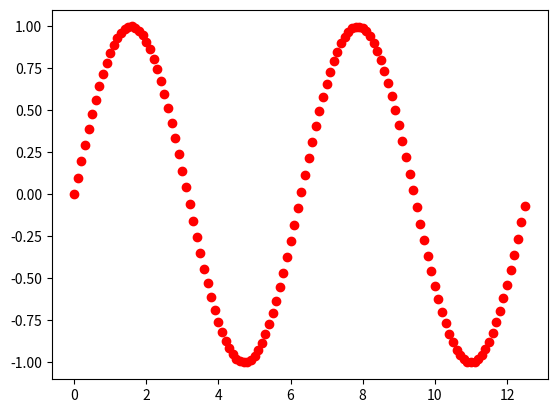

The matplotlib source for this figure:
import math
## This is obsolete: import pylab
import matplotlib.pyplot as plt
#initialize the two lists and the counting variable num. Note is a float
y_values = []
x_values = []
number = 0.0
#collect both number and the sine of number in a list
while number < math.pi * 4:
    y_values.append(math.sin(number))
    x_values.append(number)
    number += 0.1
#plot the x and y values as red circles
plt.plot(x_values,y_values,'ro')
plt.show()